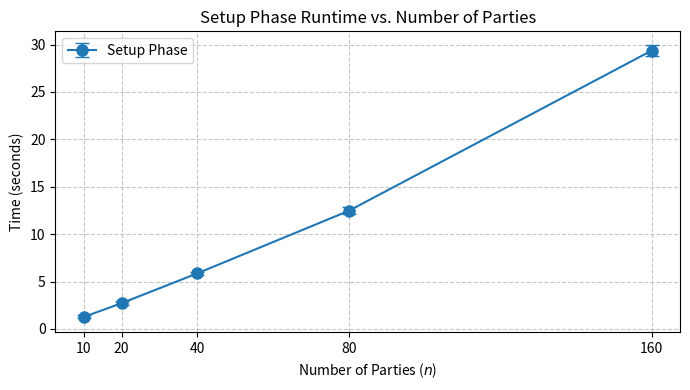

This figure's Python source:
import pandas as pd
import matplotlib.pyplot as plt

data = {
    'n': [10, 20, 40, 80, 160],
    'Setup_mean': [1.270, 2.720, 5.867, 12.463, 29.357],
    'Setup_std': [0.156, 0.233, 0.173, 0.355, 0.595],
}

df = pd.DataFrame(data)

plt.figure(figsize=(7, 4))
plt.errorbar(
    df['n'],
    df['Setup_mean'],
    yerr=df['Setup_std'],
    fmt='-o',
    capsize=5,
    markersize=8,
    label='Setup Phase'
)
plt.title('Setup Phase Runtime vs. Number of Parties')
plt.xlabel('Number of Parties ($n$)')
plt.ylabel('Time (seconds)')
plt.xticks(df['n'])
plt.grid(True, linestyle='--', alpha=0.7)
plt.legend()
plt.tight_layout()
plt.show()
